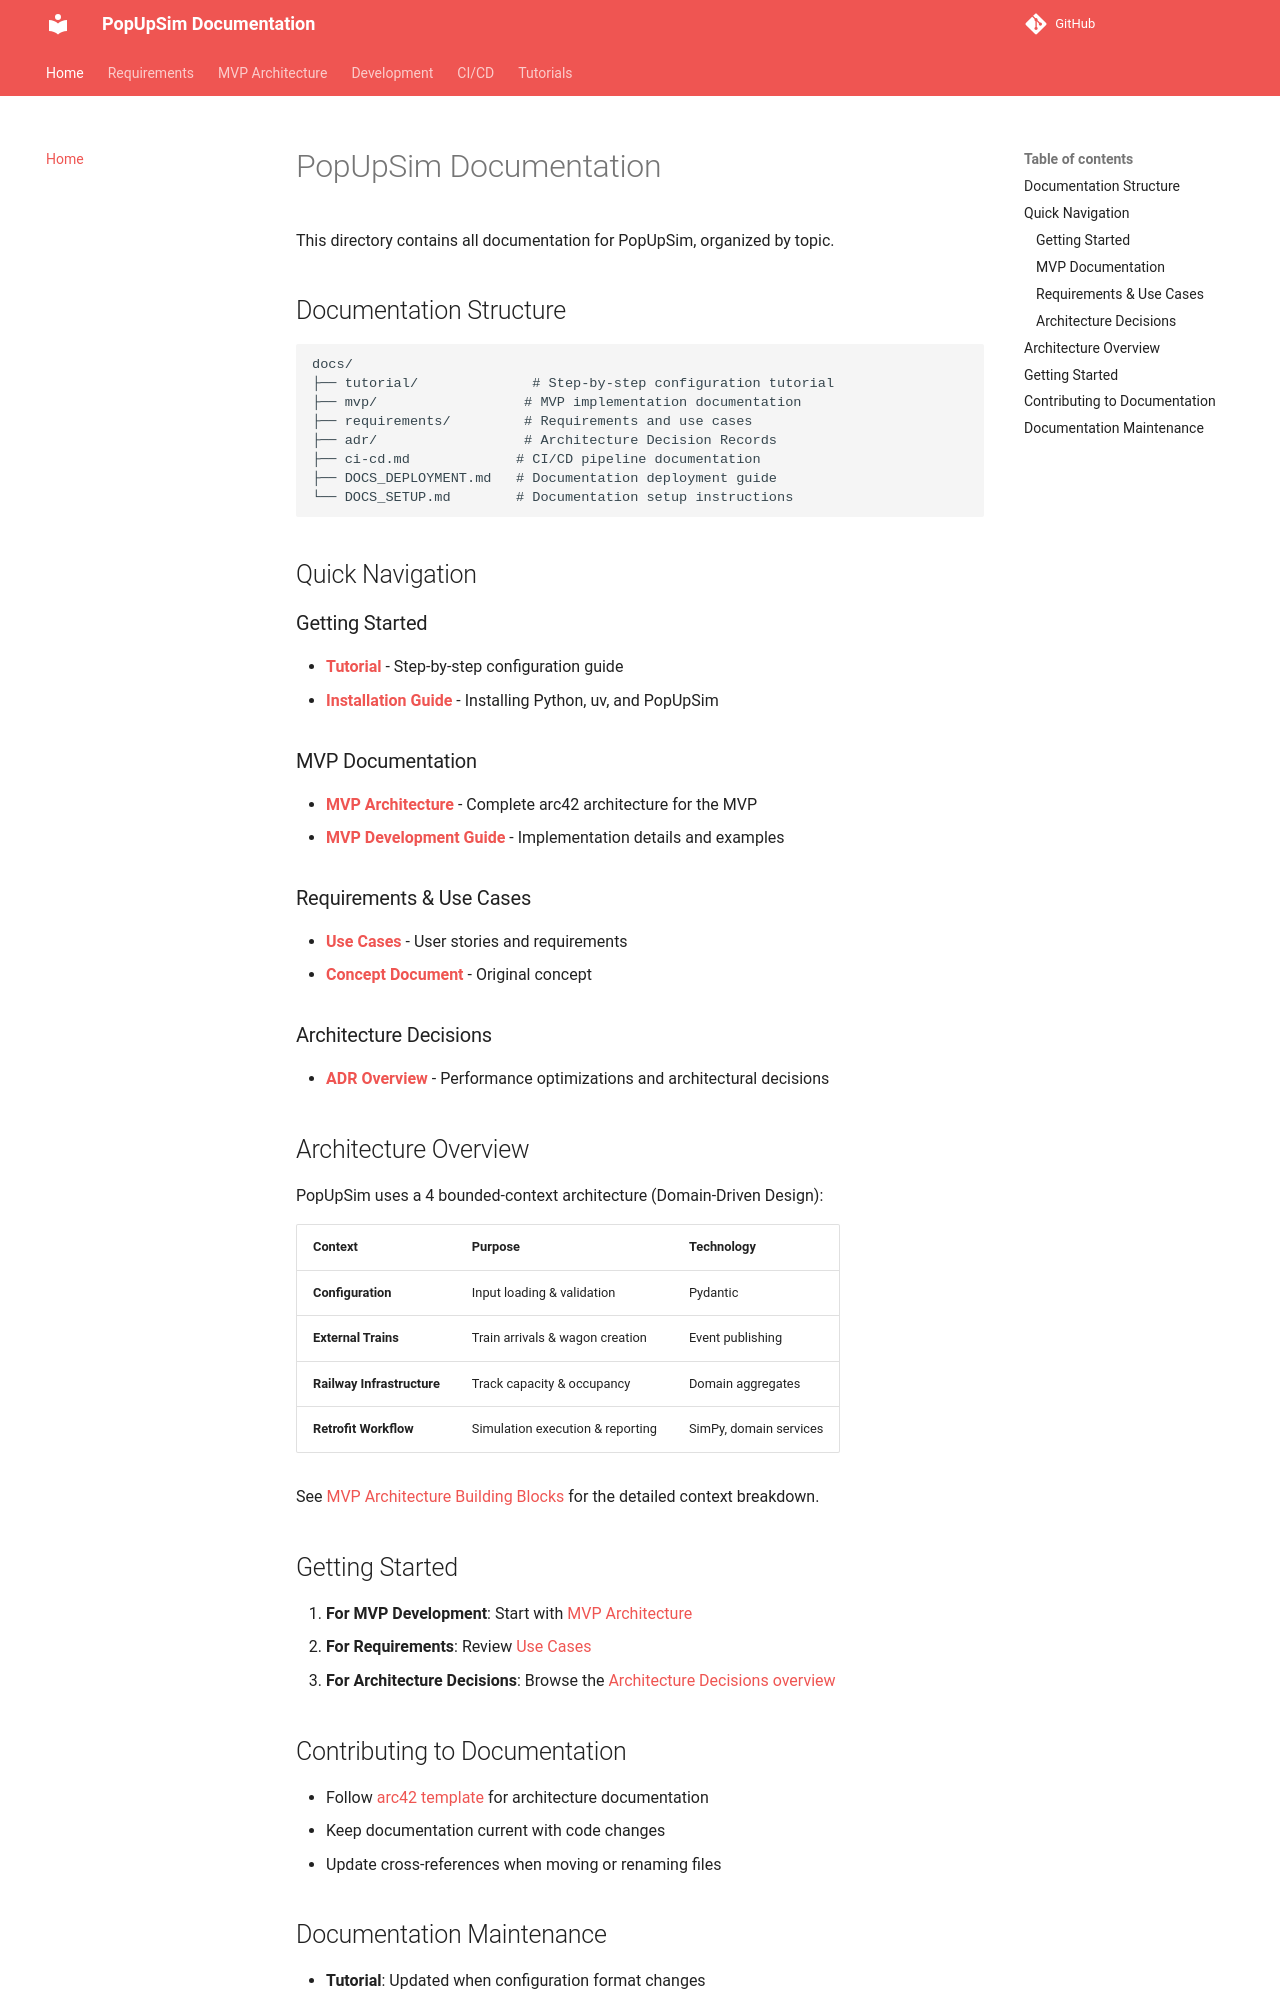

repository: OpenRailAssociation/dac-migration-dss-popupsim · page: index.html · generator: mkdocs

# PopUpSim Documentation

This directory contains all documentation for PopUpSim, organized by topic.

## Documentation Structure

```
docs/
├── tutorial/              # Step-by-step configuration tutorial
├── mvp/                  # MVP implementation documentation
├── requirements/         # Requirements and use cases
├── adr/                  # Architecture Decision Records
├── ci-cd.md             # CI/CD pipeline documentation
├── DOCS_DEPLOYMENT.md   # Documentation deployment guide
└── DOCS_SETUP.md        # Documentation setup instructions
```

## Quick Navigation

### Getting Started
- **[Tutorial](tutorial/README.md)** - Step-by-step configuration guide
- **[Installation Guide](tutorial/00-installation.md)** - Installing Python, uv, and PopUpSim

### MVP Documentation
- **[MVP Architecture](mvp/architecture/README.md)** - Complete arc42 architecture for the MVP
- **[MVP Development Guide](mvp/development/README.md)** - Implementation details and examples

### Requirements & Use Cases
- **[Use Cases](requirements/use-cases.md)** - User stories and requirements
- **[Concept Document](requirements/250321_KonzeptPopUpSim_Entwurf.md)** - Original concept

### Architecture Decisions
- **[ADR Overview](adr/README.md)** - Performance optimizations and architectural decisions

## Architecture Overview

PopUpSim uses a 4 bounded-context architecture (Domain-Driven Design):

| Context | Purpose | Technology |
|---------|---------|------------|
| **Configuration** | Input loading & validation | Pydantic |
| **External Trains** | Train arrivals & wagon creation | Event publishing |
| **Railway Infrastructure** | Track capacity & occupancy | Domain aggregates |
| **Retrofit Workflow** | Simulation execution & reporting | SimPy, domain services |

See [MVP Architecture Building Blocks](mvp/architecture/05-building-blocks.md) for the detailed context breakdown.

## Getting Started

1. **For MVP Development**: Start with [MVP Architecture](mvp/architecture/README.md)
2. **For Requirements**: Review [Use Cases](requirements/use-cases.md)
3. **For Architecture Decisions**: Browse the [Architecture Decisions overview](mvp/architecture/09-architecture-decisions.md)

## Contributing to Documentation

- Follow [arc42 template](https://arc42.org/) for architecture documentation
- Keep documentation current with code changes
- Update cross-references when moving or renaming files
